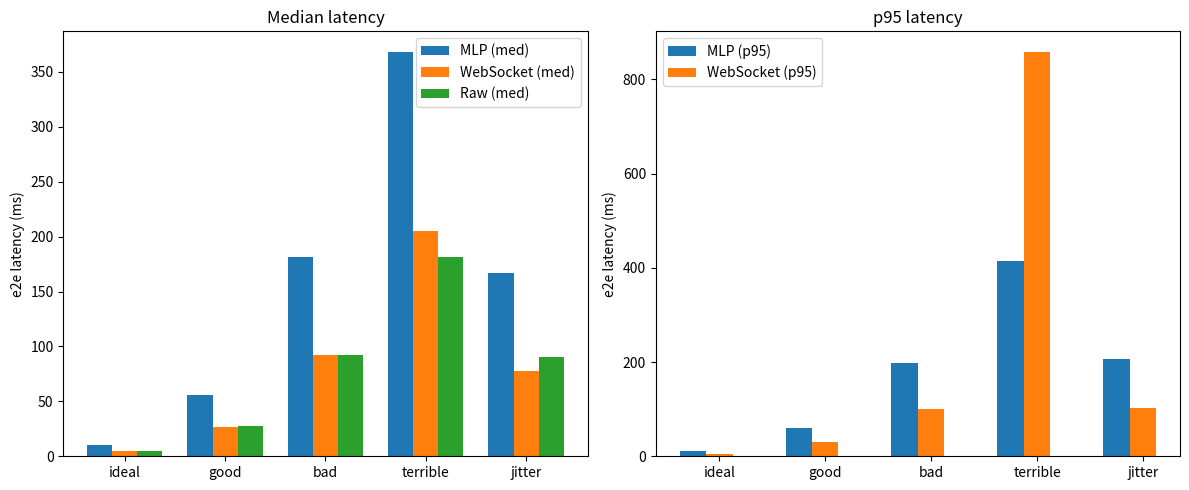

Source code (Python): (Note: this script raises an exception after producing the figure.)
import matplotlib
matplotlib.use('Agg')
import matplotlib.pyplot as plt

scenarios = ['ideal','good','bad','terrible','jitter']
mlp = [10.2,56.2,181.7,368.6,166.7]
ws  = [5.1,27.1,92.6,205.6,77.6]
raw = [5.1,27.6,92.1,181.6,90.1]
mlp_p95 = [10.2,60.2,198.2,415.2,206.2]
ws_p95  = [5.1,30.1,101.1,859.2,102.1]

fig, (ax1, ax2) = plt.subplots(1, 2, figsize=(12,5))
x = range(len(scenarios))
w = 0.25
ax1.bar([i-w for i in x], mlp, w, label='MLP (med)')
ax1.bar([i for i in x], ws, w, label='WebSocket (med)')
ax1.bar([i+w for i in x], raw, w, label='Raw (med)')
ax1.set_xticks(x); ax1.set_xticklabels(scenarios)
ax1.set_ylabel('e2e latency (ms)'); ax1.set_title('Median latency')
ax1.legend()

ax2.bar([i-w for i in x], mlp_p95, w, label='MLP (p95)')
ax2.bar([i for i in x], ws_p95, w, label='WebSocket (p95)')
ax2.set_xticks(x); ax2.set_xticklabels(scenarios)
ax2.set_ylabel('e2e latency (ms)'); ax2.set_title('p95 latency')
ax2.legend()

plt.tight_layout()
plt.savefig('results/latency.png', dpi=120)
print("saved results/latency.png")
